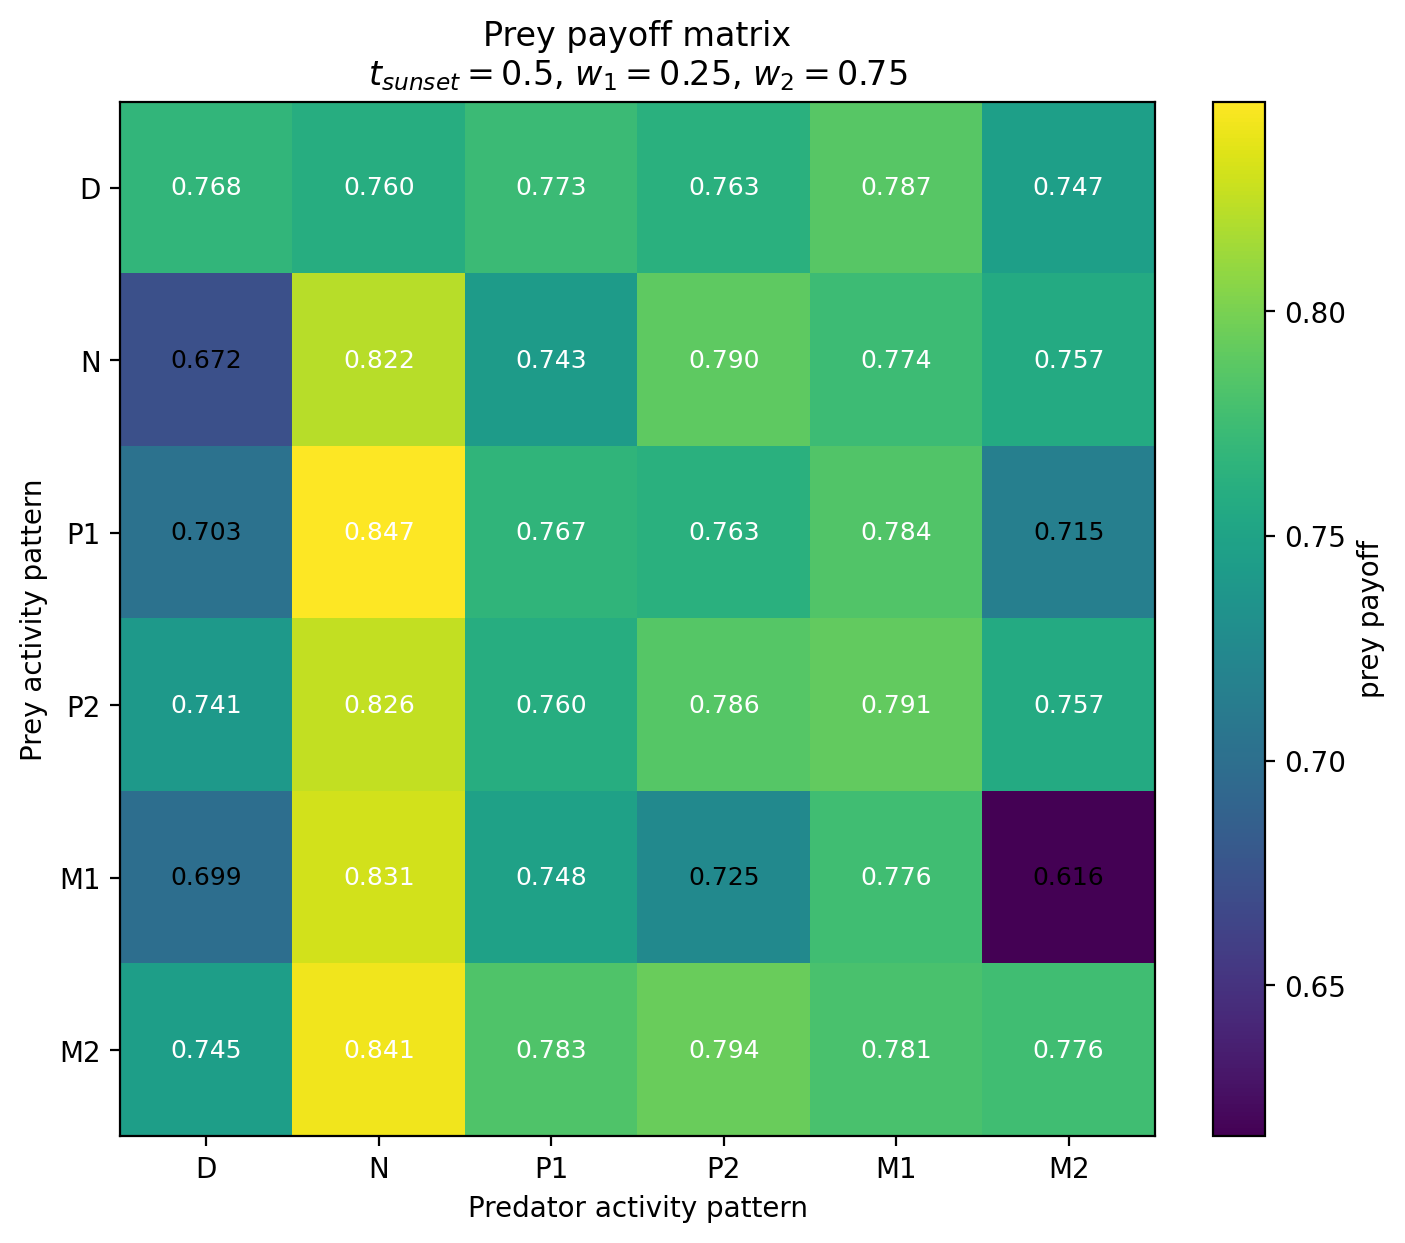

Data behind this chart, as committed beside it:
Prey / Predator, D, N, P1, P2, M1, M2
D, 0.7681, 0.7601, 0.7732, 0.7629, 0.7868, 0.7468
N, 0.6722, 0.8221, 0.7432, 0.7895, 0.7742, 0.7574
P1, 0.7032, 0.8466, 0.7666, 0.7627, 0.7837, 0.7154
P2, 0.7409, 0.8258, 0.7598, 0.7856, 0.7913, 0.7573
M1, 0.6993, 0.8307, 0.7479, 0.7255, 0.7758, 0.6164
M2, 0.7451, 0.8413, 0.7829, 0.7942, 0.7809, 0.7765
